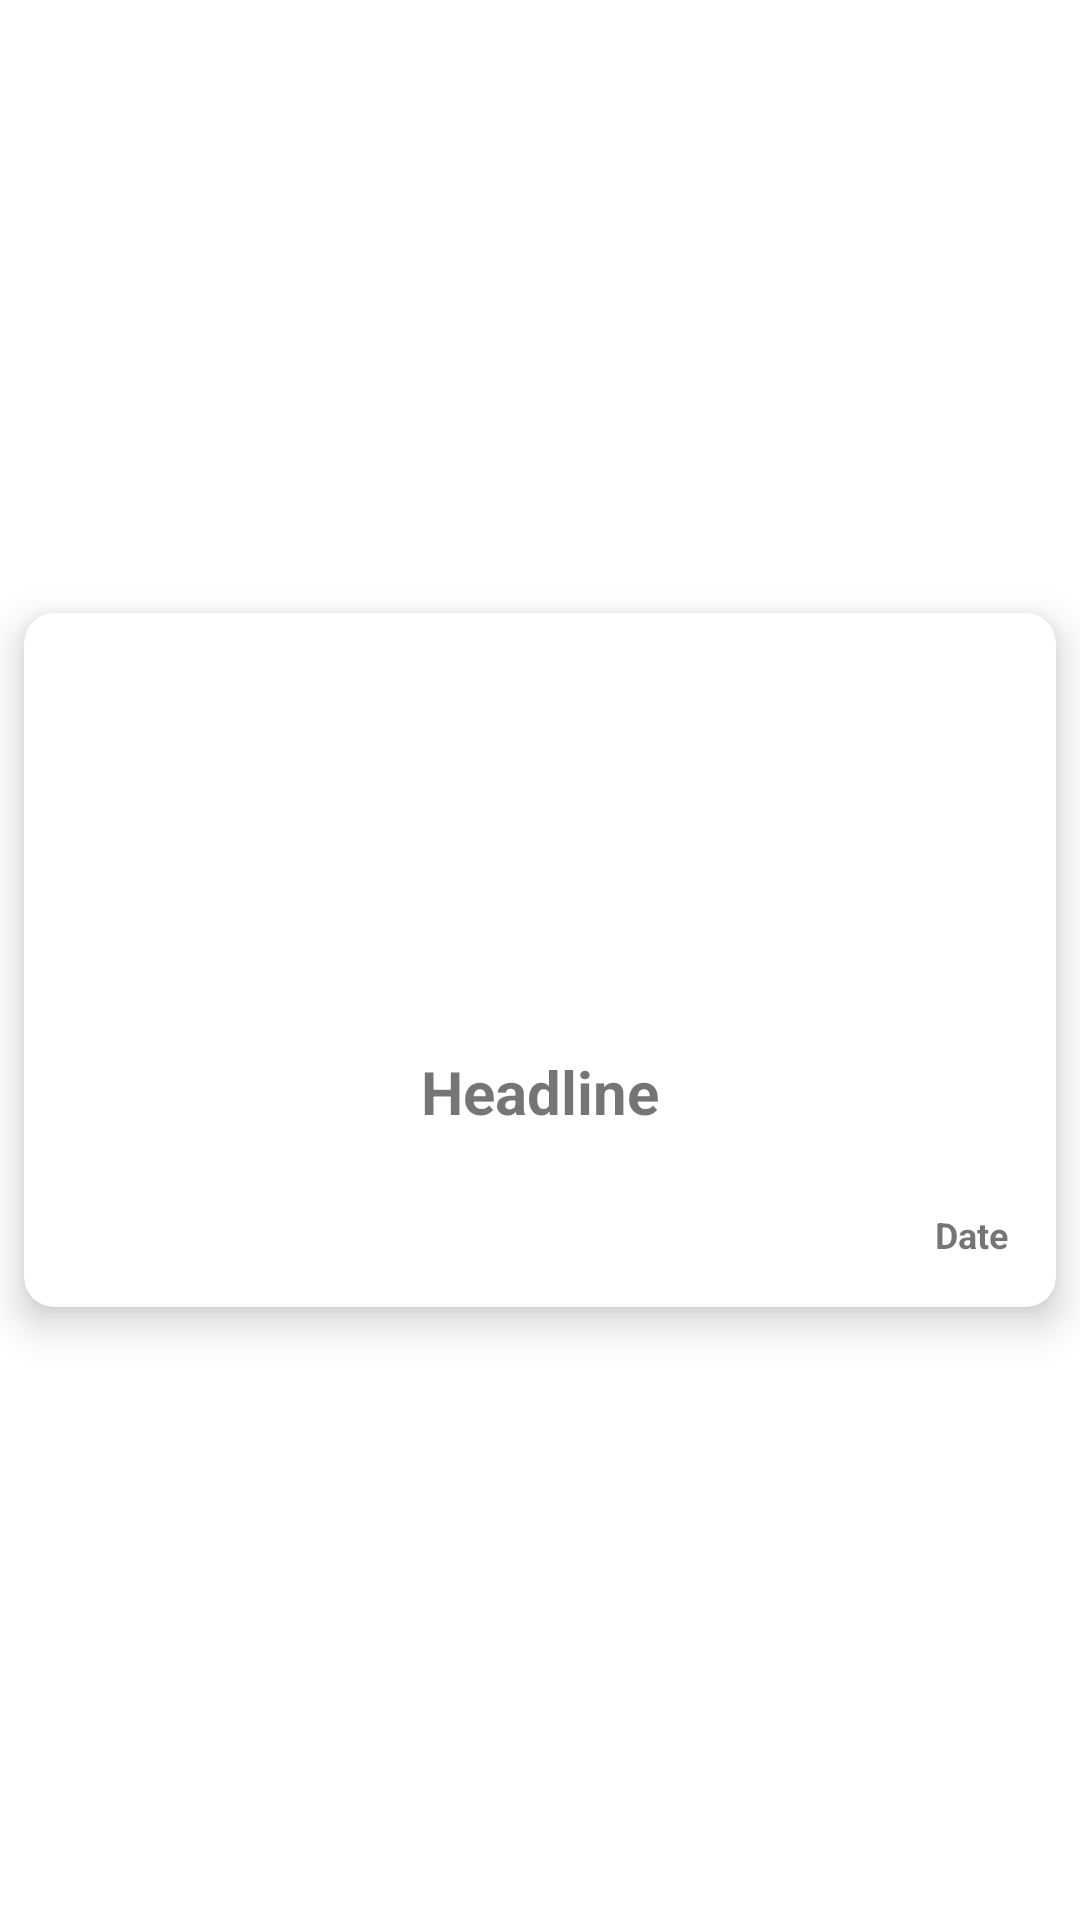

Here is an Android app screen rendered from its layout file. Give the layout XML and the strings, colors and styles it references.
<!-- AndroidManifest.xml: application theme Theme.NewsTopHeadlines -->
<!-- res/layout/article_item.xml -->
<?xml version="1.0" encoding="utf-8"?>
<androidx.constraintlayout.widget.ConstraintLayout xmlns:android="http://schemas.android.com/apk/res/android"
    xmlns:app="http://schemas.android.com/apk/res-auto"
    android:layout_width="match_parent"
    android:layout_height="wrap_content">
    <androidx.cardview.widget.CardView
        android:layout_width="match_parent"
        android:layout_height="wrap_content"
        android:layout_margin="8dp"
        app:cardCornerRadius="10dp"
        app:cardElevation="8dp"
        app:layout_constraintBottom_toBottomOf="parent"
        app:layout_constraintEnd_toEndOf="parent"
        app:layout_constraintStart_toStartOf="parent"
        app:layout_constraintTop_toTopOf="parent">
        <androidx.constraintlayout.widget.ConstraintLayout
            android:layout_width="match_parent"
            android:layout_height="match_parent">

            <ImageView
                android:id="@+id/headlineImageIV"
                android:layout_width="0dp"
                android:layout_height="120dp"
                android:scaleType="centerCrop"
                android:src="@drawable/news_temp_image"
                android:contentDescription="@string/app_name"
                app:layout_constraintBottom_toTopOf="@+id/headlineTV"
                app:layout_constraintEnd_toEndOf="parent"
                app:layout_constraintStart_toStartOf="parent"
                app:layout_constraintTop_toTopOf="parent" />
            <TextView
                android:id="@+id/headlineTV"
                android:layout_width="match_parent"
                android:layout_height="wrap_content"
                android:gravity="center"
                android:text="@string/headline"
                android:maxLines="2"
                android:ellipsize="end"
                android:layout_margin="10dp"
                android:padding="16dp"
                android:textSize="20sp"
                android:textStyle="bold"
                app:layout_constraintBottom_toTopOf="@+id/publishedAtTV"
                app:layout_constraintEnd_toEndOf="parent"
                app:layout_constraintStart_toStartOf="parent"
                app:layout_constraintTop_toBottomOf="@+id/headlineImageIV"
                />
            <TextView
                android:id="@+id/publishedAtTV"
                android:layout_width="wrap_content"
                android:layout_height="wrap_content"
                android:gravity="center"
                android:text="@string/date"
                android:layout_margin="16dp"
                android:textSize="12sp"
                android:textStyle="bold"
                app:layout_constraintBottom_toBottomOf="parent"
                app:layout_constraintEnd_toEndOf="parent"
                />
        </androidx.constraintlayout.widget.ConstraintLayout>
    </androidx.cardview.widget.CardView>
</androidx.constraintlayout.widget.ConstraintLayout>
<!-- resources referenced by this layout -->
<resources>
  <string name="app_name">News Top Headlines</string>
  <string name="date">Date</string>
  <string name="headline">Headline</string>
  <style name="Theme.NewsTopHeadlines" parent="Theme.MaterialComponents.DayNight.NoActionBar">
          
          <item name="colorPrimary">@color/purple_500</item>
          <item name="colorPrimaryVariant">@color/black</item>
          <item name="colorOnPrimary">@color/white</item>
          
          <item name="colorSecondary">@color/teal_200</item>
          <item name="colorSecondaryVariant">@color/teal_700</item>
          <item name="colorOnSecondary">@color/black</item>
          
          <item name="android:statusBarColor">?attr/colorPrimaryVariant</item>
          
  
      </style>
  <!-- not gathered from this repository: default colours our renderer supplied (Android Studio template values) -->
  <color name="purple_500">#FF6200EE</color>
  <color name="teal_200">#FF03DAC5</color>
  <color name="teal_700">#FF018786</color>
  <color name="black">#FF000000</color>
  <color name="white">#FFFFFFFF</color>
</resources>
